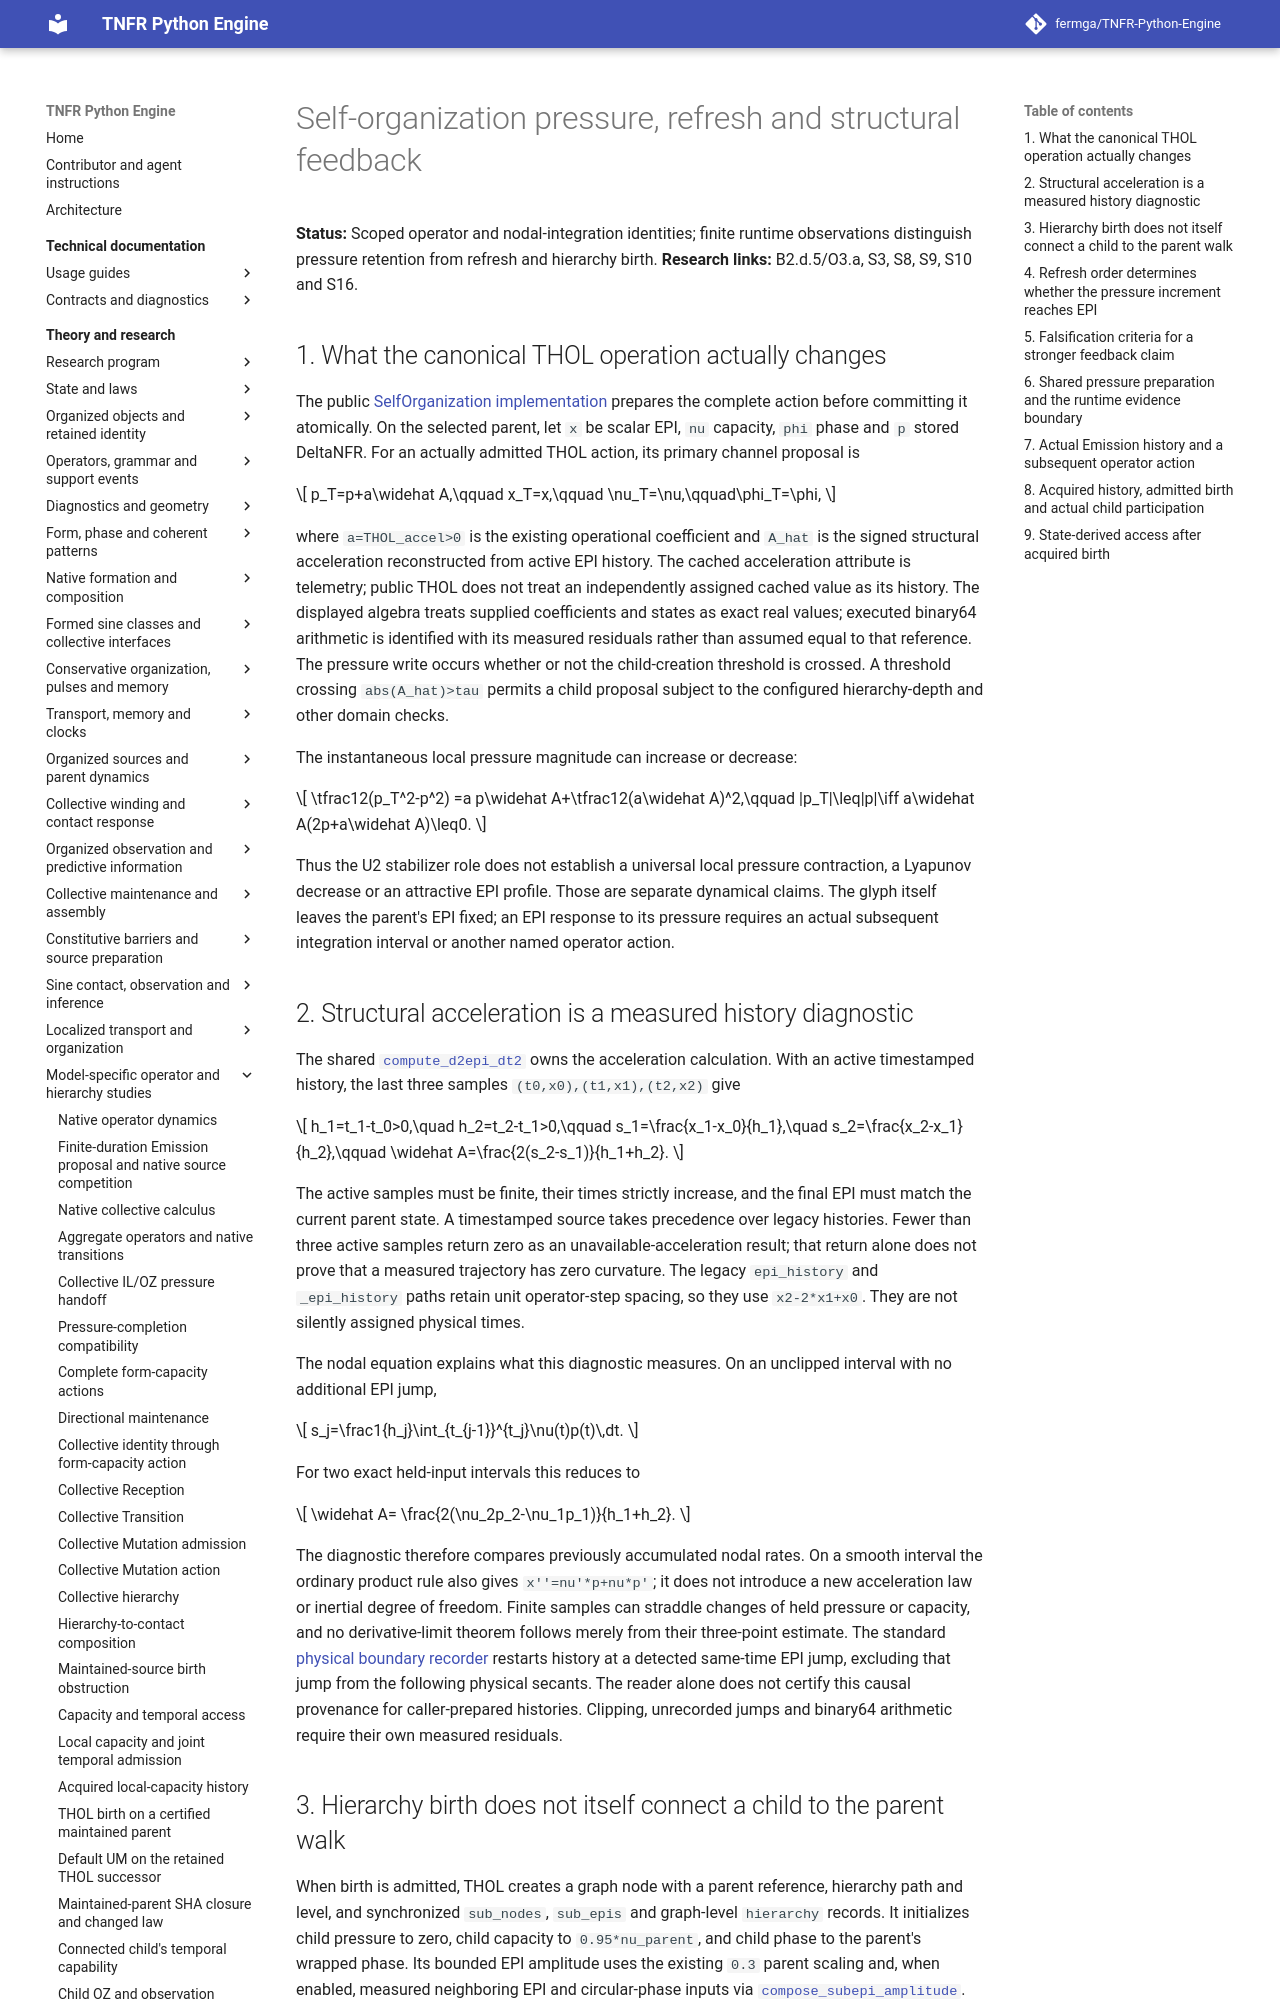

repository: fermga/TNFR-Python-Engine · page: theory/THOL_PRESSURE_FEEDBACK/index.html · generator: mkdocs

# Self-organization pressure, refresh and structural feedback

**Status:** Scoped operator and nodal-integration identities; finite runtime
observations distinguish pressure retention from refresh and hierarchy birth.
**Research links:** B2.d.5/O3.a, S3, S8, S9, S10 and S16.

## 1. What the canonical THOL operation actually changes

The public
[SelfOrganization implementation](../src/tnfr/operators/self_organization.py)
prepares the complete action before committing it atomically. On the selected
parent, let `x` be scalar EPI, `nu` capacity, `phi` phase and `p` stored
DeltaNFR. For an actually admitted THOL action, its primary channel proposal is

$$
p_T=p+a\widehat A,\qquad x_T=x,\qquad
\nu_T=\nu,\qquad\phi_T=\phi,
$$

where `a=THOL_accel>0` is the existing operational coefficient and
`A_hat` is the signed structural acceleration reconstructed from active
EPI history. The cached acceleration attribute is telemetry; public THOL
does not treat an independently assigned cached value as its history.
The displayed algebra treats supplied coefficients and states as exact
real values; executed binary64 arithmetic is identified with its measured
residuals rather than assumed equal to that reference.
The pressure write occurs whether or not the child-creation threshold is
crossed. A threshold crossing `abs(A_hat)>tau` permits a child proposal
subject to the configured hierarchy-depth and other domain checks.

The instantaneous local pressure magnitude can increase or decrease:

$$
\tfrac12(p_T^2-p^2)
=a p\widehat A+\tfrac12(a\widehat A)^2,\qquad
|p_T|\leq|p|\iff
a\widehat A(2p+a\widehat A)\leq0.
$$

Thus the U2 stabilizer role does not establish a universal local pressure
contraction, a Lyapunov decrease or an attractive EPI profile. Those are
separate dynamical claims. The glyph itself leaves the parent's EPI fixed;
an EPI response to its pressure requires an actual subsequent integration
interval or another named operator action.

## 2. Structural acceleration is a measured history diagnostic

The shared
[`compute_d2epi_dt2`](../src/tnfr/operators/nodal_equation.py)
owns the acceleration calculation. With an active timestamped history,
the last three samples `(t0,x0),(t1,x1),(t2,x2)` give

$$
h_1=t_1-t_0>0,\quad h_2=t_2-t_1>0,\qquad
s_1=\frac{x_1-x_0}{h_1},\quad
s_2=\frac{x_2-x_1}{h_2},\qquad
\widehat A=\frac{2(s_2-s_1)}{h_1+h_2}.
$$

The active samples must be finite, their times strictly increase, and the
final EPI must match the current parent state. A timestamped source takes
precedence over legacy histories. Fewer than three active samples return
zero as an unavailable-acceleration result; that return alone does not
prove that a measured trajectory has zero curvature. The legacy
`epi_history` and `_epi_history` paths retain unit operator-step spacing,
so they use `x2-2*x1+x0`. They are not silently assigned physical times.

The nodal equation explains what this diagnostic measures. On an
unclipped interval with no additional EPI jump,

$$
s_j=\frac1{h_j}\int_{t_{j-1}}^{t_j}\nu(t)p(t)\,dt.
$$

For two exact held-input intervals this reduces to

$$
\widehat A=
\frac{2(\nu_2p_2-\nu_1p_1)}{h_1+h_2}.
$$

The diagnostic therefore compares previously accumulated nodal rates.
On a smooth interval the ordinary product rule also gives
`x''=nu'*p+nu*p'`; it does not introduce a new acceleration law or inertial
degree of freedom. Finite samples can straddle changes of held pressure or
capacity, and no derivative-limit theorem follows merely from their
three-point estimate. The standard
[physical boundary recorder](../src/tnfr/dynamics/runtime.py) restarts
history at a detected same-time EPI jump, excluding that jump from the
following physical secants. The reader alone does not certify this causal
provenance for caller-prepared histories. Clipping, unrecorded jumps and
binary64 arithmetic require their own measured residuals.
